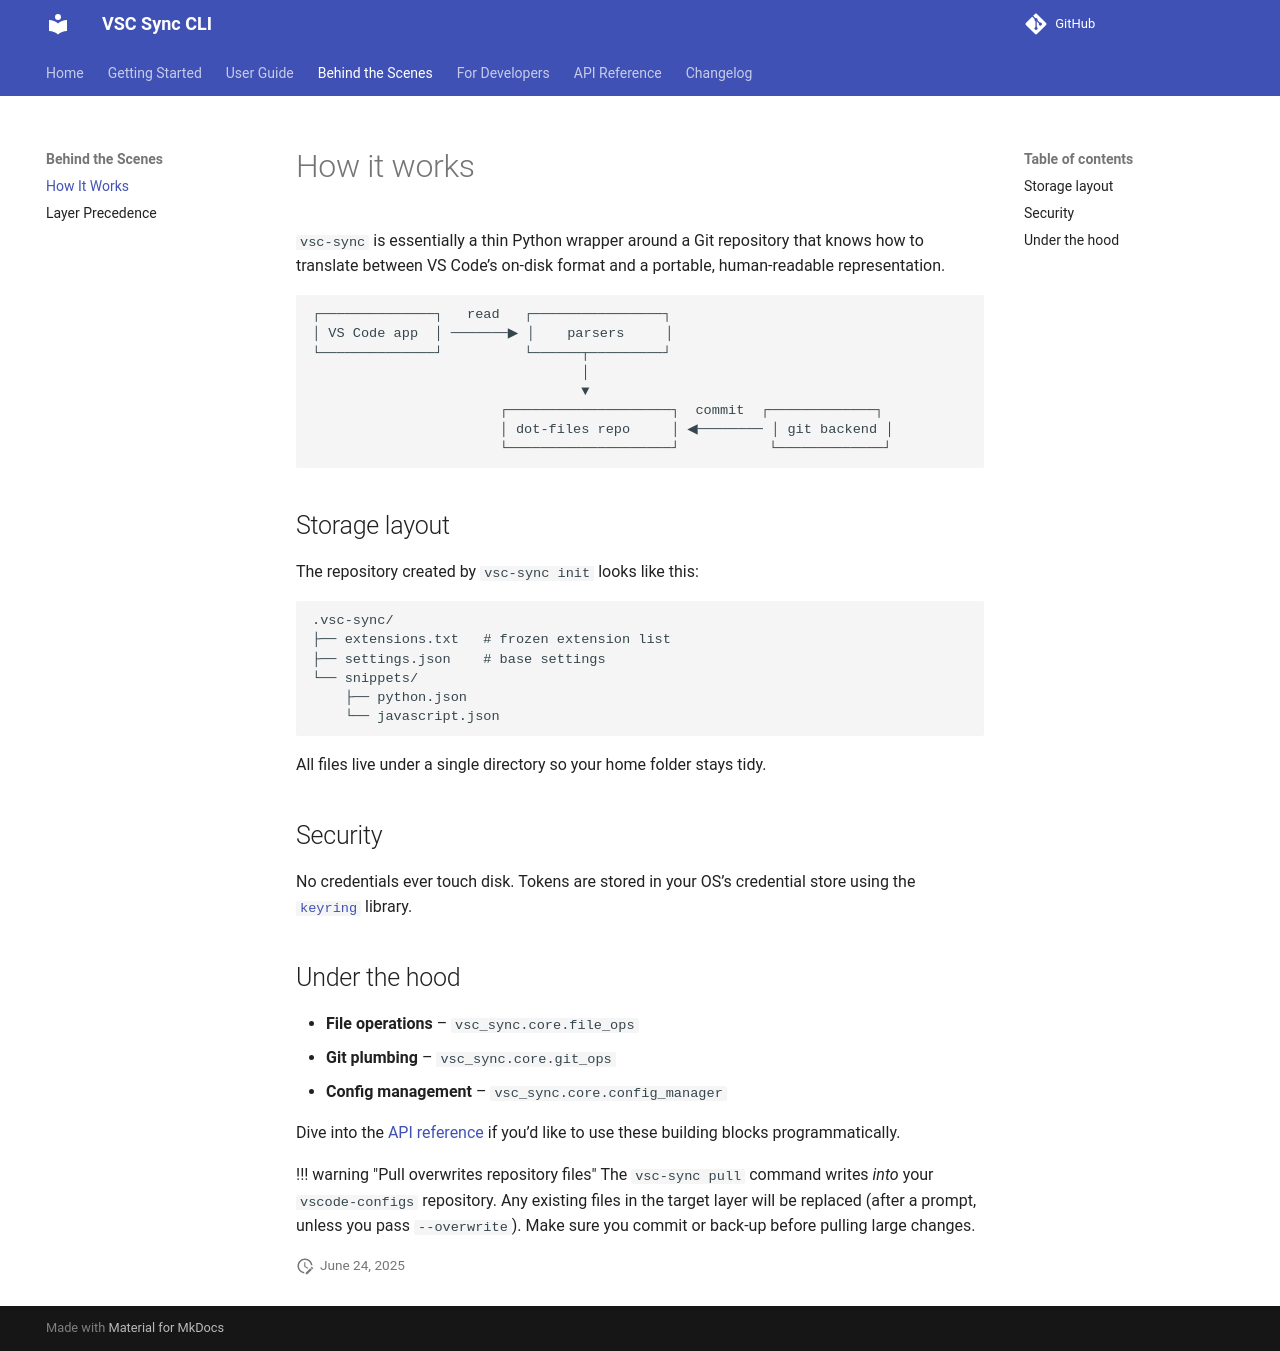

repository: pallavbakshi/vsc-sync-cli · page: how-it-works/index.html · generator: mkdocs

# How it works

`vsc-sync` is essentially a thin Python wrapper around a Git repository that knows how to translate between VS Code’s on-disk format and a portable, human-readable representation.

```none
┌──────────────┐   read   ┌────────────────┐
│ VS Code app  │ ───────▶ │    parsers     │
└──────────────┘          └──────┬─────────┘
                                 │
                                 ▼
                       ┌────────────────────┐  commit  ┌─────────────┐
                       │ dot-files repo     │ ◀──────── │ git backend │
                       └────────────────────┘           └─────────────┘
```

## Storage layout

The repository created by `vsc-sync init` looks like this:

```
.vsc-sync/
├── extensions.txt   # frozen extension list
├── settings.json    # base settings
└── snippets/
    ├── python.json
    └── javascript.json
```

All files live under a single directory so your home folder stays tidy.

## Security

No credentials ever touch disk.  Tokens are stored in your OS’s credential store using the [`keyring`](https://pypi.org/project/keyring/) library.

## Under the hood

* **File operations** – `vsc_sync.core.file_ops`
* **Git plumbing** – `vsc_sync.core.git_ops`
* **Config management** – `vsc_sync.core.config_manager`

Dive into the [API reference](reference/vsc_sync.md) if you’d like to use these building blocks programmatically.

!!! warning "Pull overwrites repository files"
    The `vsc-sync pull` command writes *into* your `vscode-configs` repository.
    Any existing files in the target layer will be replaced (after a prompt,
    unless you pass `--overwrite`).  Make sure you commit or back-up before
    pulling large changes.
